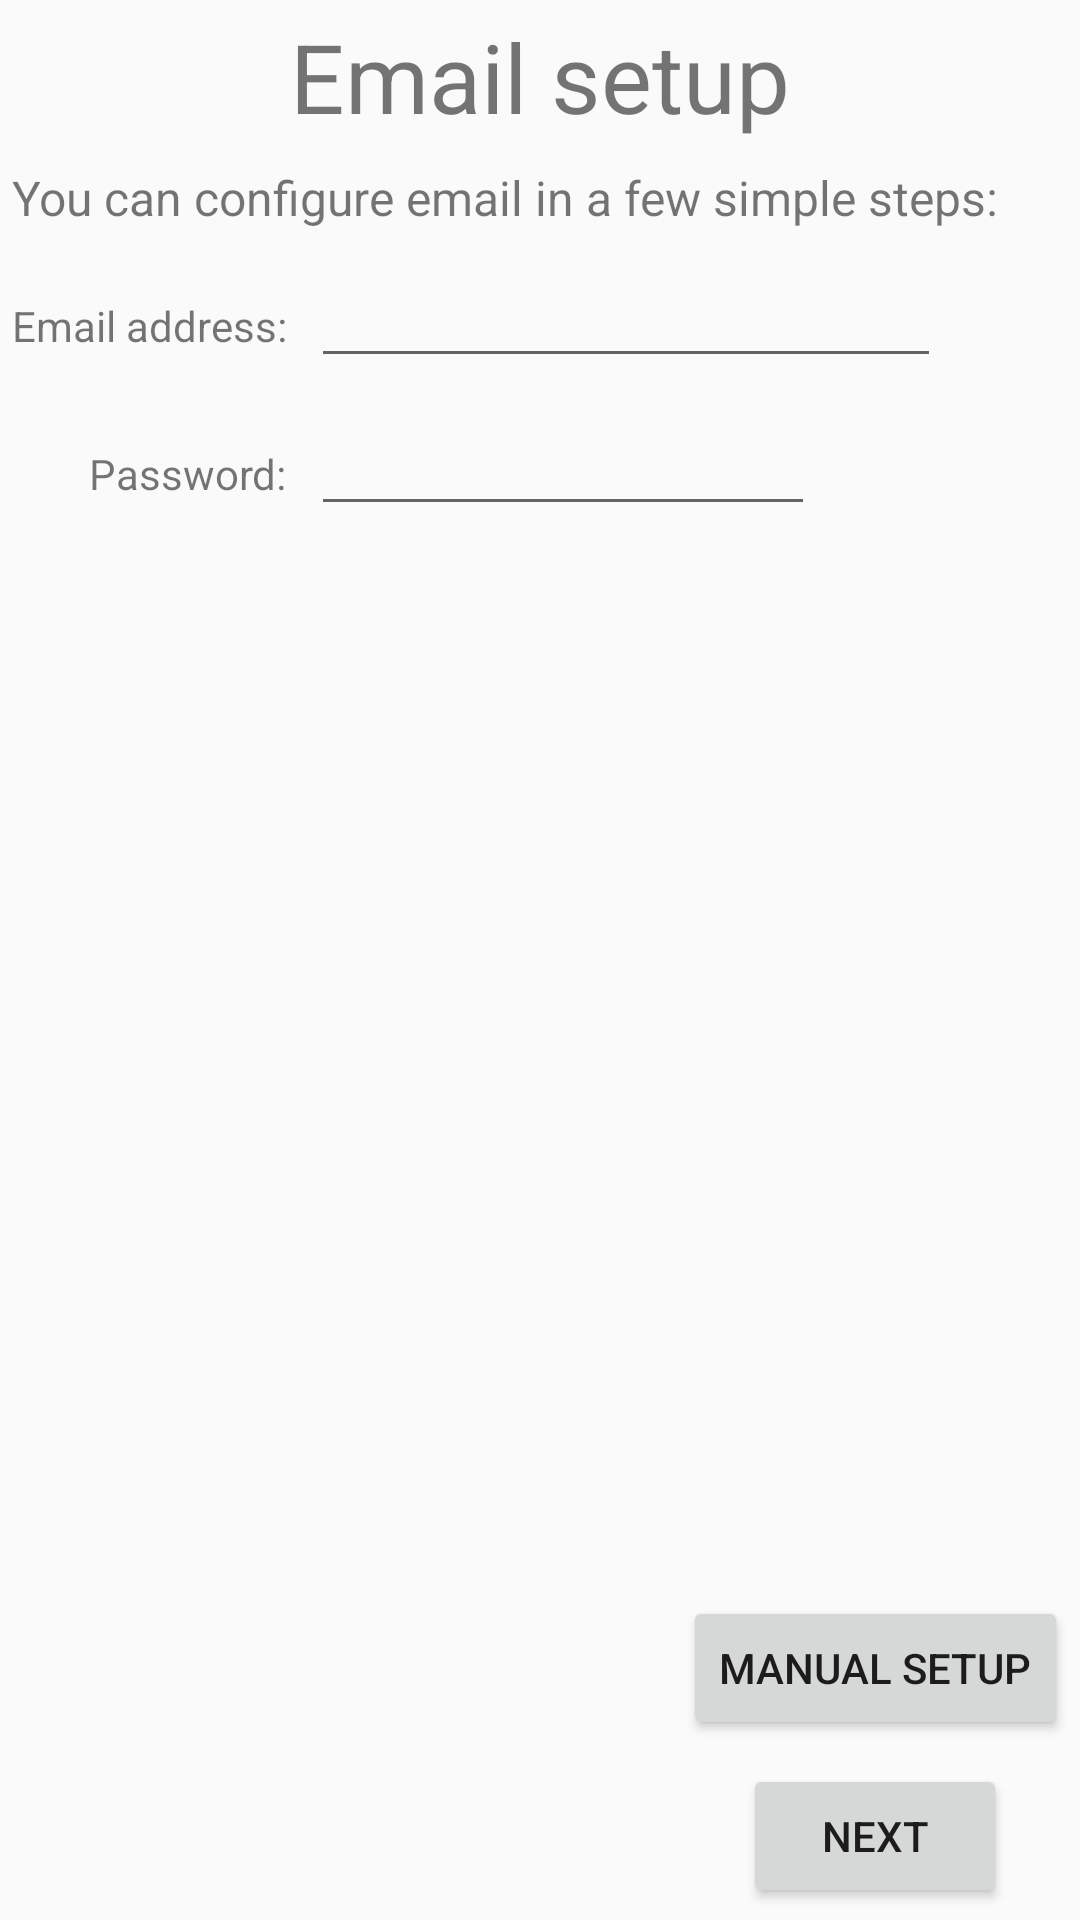

Write the Android layout XML for this screen, with the resource values it uses.
<!-- AndroidManifest.xml: application theme AppTheme -->
<!-- res/layout/fragment_gridlayout_login.xml -->
<?xml version="1.0" encoding="utf-8"?>
<GridLayout xmlns:android="http://schemas.android.com/apk/res/android"
    android:layout_width="match_parent"
    android:useDefaultMargins="true"
    android:layout_height="match_parent"
    android:columnCount="3">

    <TextView
        android:layout_columnSpan="3"
        android:layout_gravity="center_horizontal"
        android:text="Email setup"
        android:textSize="32sp" />


    <TextView
        android:layout_columnSpan="3"
        android:layout_gravity="left"
        android:text="You can configure email in a few simple steps:"
        android:textSize="16sp" />

    <TextView
        android:layout_gravity="right"
        android:text="Email address:" />

    <EditText
        android:layout_columnSpan="2"
        android:layout_gravity="left"
        android:ems="10" />

    <TextView
        android:layout_column="0"
        android:layout_gravity="right"
        android:text="Password:" />

    <EditText
        android:layout_columnSpan="2"
        android:layout_gravity="left"
        android:ems="8" />

    <Button
        android:layout_column="2"
        android:layout_row="5"
        android:text="Manual setup" />


    <Button
        android:layout_column="2"
        android:layout_gravity="center_horizontal"
        android:layout_row="6"
        android:text="Next" />
</GridLayout>
<!-- resources referenced by this layout -->
<resources>
  <style name="AppTheme" parent="Theme.AppCompat.DayNight.NoActionBar">
          
          <item name="colorPrimary">@color/logo_color</item>
          <item name="colorPrimaryDark">@color/logo_color</item>
          <item name="colorAccent">@color/logo_color</item>
          <item name="android:windowIsTranslucent">true</item>
      </style>
  <color name="logo_color">#ff509643</color>
</resources>
